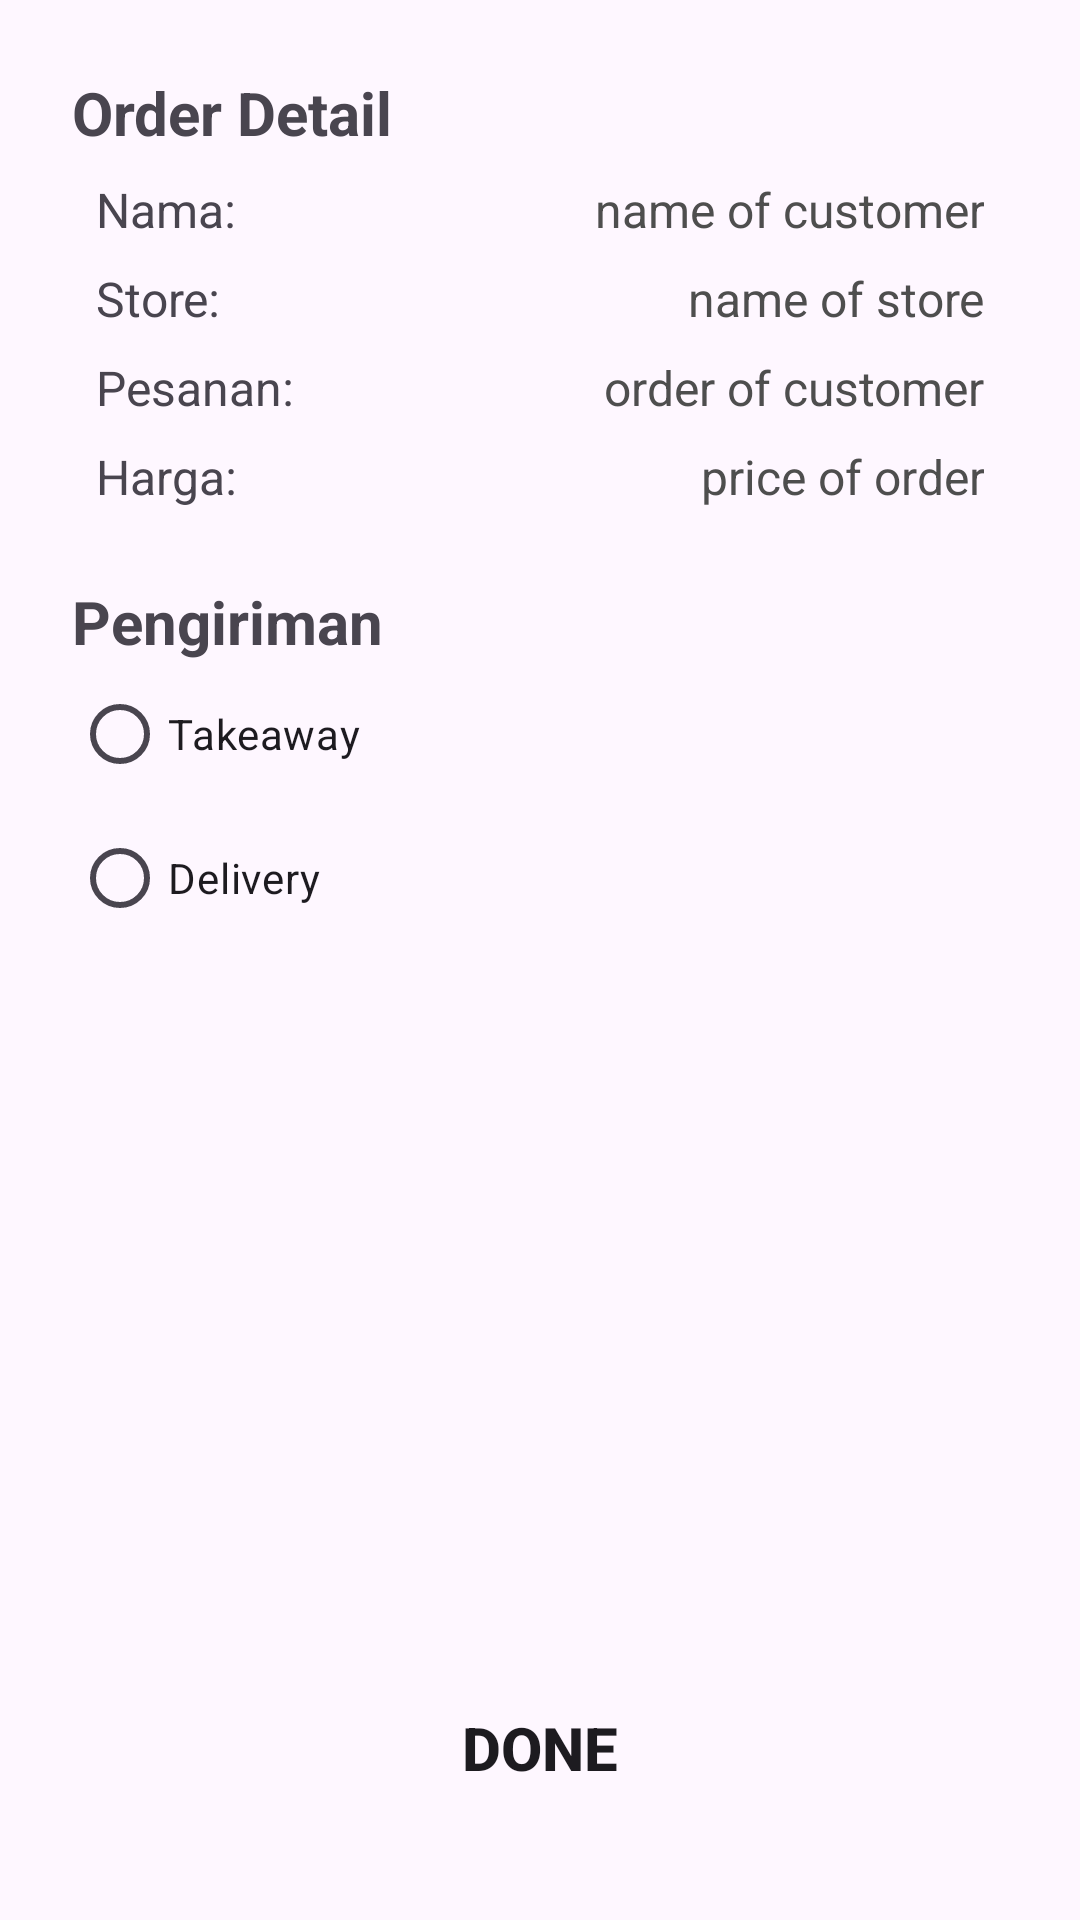

Produce the Android XML layout that renders to this screen, including the resource entries it uses.
<!-- AndroidManifest.xml: application theme Theme.PizzaRestaurant -->
<!-- res/layout/order_details_page.xml -->
<?xml version="1.0" encoding="utf-8"?>
<androidx.constraintlayout.widget.ConstraintLayout xmlns:android="http://schemas.android.com/apk/res/android"
    xmlns:app="http://schemas.android.com/apk/res-auto"
    xmlns:tools="http://schemas.android.com/tools"
    android:layout_width="match_parent"
    android:layout_height="match_parent"
    android:orientation="vertical"
    tools:context=".OrderDetailsPage">

    <TextView
        android:id="@+id/order_title"
        android:layout_width="match_parent"
        android:layout_height="wrap_content"
        android:text="@string/label_order_detail"
        android:textSize="20sp"
        android:textStyle="bold"
        android:layout_marginTop="24dp"
        android:layout_marginBottom="12dp"
        android:layout_marginHorizontal="@dimen/HorizontalMargin"
        app:layout_constraintTop_toTopOf="parent"
        />

    <LinearLayout
        android:id="@+id/name_info"
        android:layout_width="match_parent"
        android:layout_height="wrap_content"
        android:orientation="horizontal"
        android:layout_marginVertical="8dp"
        android:layout_marginHorizontal="@dimen/HorizontalMargin"
        app:layout_constraintTop_toBottomOf="@+id/order_title"
        >

        <TextView
            android:layout_width="0dp"
            android:layout_height="wrap_content"
            android:layout_weight="1"
            android:gravity="start"
            android:text="@string/label_od_nama"
            android:textSize="16sp"
            android:paddingStart="8dp"
            android:paddingEnd="4dp" />

        <TextView
            android:id="@+id/user_text"
            android:layout_width="0dp"
            android:layout_height="wrap_content"
            android:layout_weight="2"
            android:gravity="end"
            android:textColorHint="@color/dark_grey"
            android:hint="@string/hint_name_of_customer"
            android:textSize="16sp"
            android:paddingStart="4dp"
            android:paddingEnd="8dp" />
    </LinearLayout>
    <LinearLayout
        android:id="@+id/store_info"
        android:layout_width="match_parent"
        android:layout_height="wrap_content"
        android:orientation="horizontal"
        android:layout_marginVertical="8dp"
        android:layout_marginHorizontal="@dimen/HorizontalMargin"
        app:layout_constraintTop_toBottomOf="@+id/name_info"
        >

        <TextView
            android:layout_width="0dp"
            android:layout_height="wrap_content"
            android:layout_weight="1"
            android:gravity="start"
            android:text="@string/label_od_store"
            android:textSize="16sp"
            android:paddingStart="8dp"
            android:paddingEnd="4dp" />

        <TextView
            android:id="@+id/store_text"
            android:layout_width="0dp"
            android:layout_height="wrap_content"
            android:layout_weight="2"
            android:gravity="end"
            android:textColorHint="@color/dark_grey"
            android:hint="@string/hint_name_of_store"
            android:textSize="16sp"
            android:paddingStart="4dp"
            android:paddingEnd="8dp" />
    </LinearLayout>
    <LinearLayout
        android:id="@+id/order_info"
        android:layout_width="match_parent"
        android:layout_height="wrap_content"
        android:orientation="horizontal"
        android:layout_marginVertical="8dp"
        android:layout_marginHorizontal="@dimen/HorizontalMargin"
        app:layout_constraintTop_toBottomOf="@+id/store_info"
        >

        <TextView
            android:layout_width="0dp"
            android:layout_height="wrap_content"
            android:layout_weight="1"
            android:gravity="start"
            android:text="@string/label_od_order"
            android:textSize="16sp"
            android:paddingStart="8dp"
            android:paddingEnd="4dp" />

        <TextView
            android:id="@+id/order_text"
            android:textColorHint="@color/dark_grey"
            android:layout_width="0dp"
            android:layout_height="wrap_content"
            android:layout_weight="2"
            android:gravity="end"
            android:hint="@string/hint_od_order"
            android:textSize="16sp"
            android:paddingStart="4dp"
            android:paddingEnd="8dp" />
    </LinearLayout>
    <LinearLayout
        android:id="@+id/price_info"
        android:layout_width="match_parent"
        android:layout_height="wrap_content"
        android:orientation="horizontal"
        android:layout_marginVertical="8dp"
        android:layout_marginHorizontal="@dimen/HorizontalMargin"
        app:layout_constraintTop_toBottomOf="@+id/order_info"
        >

        <TextView
            android:layout_width="0dp"
            android:layout_height="wrap_content"
            android:layout_weight="1"
            android:gravity="start"
            android:text="@string/label_od_price"
            android:textSize="16sp"
            android:paddingStart="8dp"
            android:paddingEnd="4dp" />

        <TextView
            android:id="@+id/price_tag"
            android:layout_width="0dp"
            android:layout_height="wrap_content"
            android:layout_weight="2"
            android:gravity="end"
            android:textColorHint="@color/dark_grey"
            android:hint="@string/hint_od_price"
            android:textSize="16sp"
            android:paddingStart="4dp"
            android:paddingEnd="8dp" />
    </LinearLayout>

    <TextView
        android:id="@+id/delivery_title"
        android:layout_width="match_parent"
        android:layout_height="wrap_content"
        android:text="@string/label_pengiriman"
        android:textSize="20sp"
        android:textStyle="bold"
        android:layout_marginHorizontal="@dimen/HorizontalMargin"
        android:layout_marginTop="24dp"
        android:layout_marginBottom="12dp"
        app:layout_constraintTop_toBottomOf="@+id/price_info"
        />

    <RadioGroup
        android:id="@+id/delivery_method_group"
        android:layout_width="match_parent"
        android:layout_height="wrap_content"
        android:layout_marginHorizontal="@dimen/HorizontalMargin"
        android:orientation="vertical"
        app:layout_constraintTop_toBottomOf="@+id/delivery_title">

        <RadioButton
            android:id="@+id/takeaway_radio"
            android:layout_width="match_parent"
            android:layout_height="wrap_content"
            android:text="Takeaway" />

        <RadioButton
            android:id="@+id/delivery_radio"
            android:layout_width="match_parent"
            android:layout_height="wrap_content"
            android:text="Delivery" />
    </RadioGroup>

    <Button
        android:id="@+id/done_button"
        android:layout_width="match_parent"
        android:layout_height="wrap_content"
        android:textSize="20sp"
        android:textStyle="bold"
        android:paddingVertical="12dp"
        android:layout_marginHorizontal="@dimen/HorizontalMargin"
        android:layout_marginVertical="32dp"
        android:layout_marginTop="72dp"
        android:background="@drawable/btn_square"
        android:text="@string/btn_done"
        app:layout_constraintBottom_toBottomOf="parent" />

    <Button
        android:id="@+id/backhome_button"
        android:layout_width="match_parent"
        android:layout_height="wrap_content"
        android:textSize="20sp"
        android:textStyle="bold"
        android:paddingVertical="12dp"
        android:layout_marginHorizontal="@dimen/HorizontalMargin"
        android:layout_marginVertical="32dp"
        android:layout_marginTop="72dp"
        android:background="@drawable/btn_square"
        android:text="@string/btn_back_to_dashboard"
        app:layout_constraintBottom_toBottomOf="parent"
        android:visibility="gone"/>

    <TextView
        android:id="@+id/order_message"
        android:layout_width="match_parent"
        android:layout_height="wrap_content"
        android:background="@drawable/custom_border"
        android:padding="12dp"
        android:layout_marginHorizontal="@dimen/HorizontalMargin"
        android:layout_marginVertical="@dimen/VerticalMargin"
        android:textAlignment="center"
        android:justificationMode="inter_word"
        android:textColorHint="@color/dark_grey"
        android:hint="@string/message_succes_order"
        app:layout_constraintBottom_toTopOf="@+id/backhome_button"
        android:visibility="gone"
        />
</androidx.constraintlayout.widget.ConstraintLayout>
<!-- resources referenced by this layout -->
<resources>
  <color name="dark_grey">#4E4E4E</color>
  <dimen name="HorizontalMargin">24dp</dimen>
  <dimen name="VerticalMargin">16dp</dimen>
  <!-- drawable custom_border (drawable) -->
  <?xml version="1.0" encoding="utf-8"?>
  <shape xmlns:android="http://schemas.android.com/apk/res/android">
      <solid android:color="#CCC" />
      <stroke
          android:width="2dp"
          android:color="#D52F2F"
      />
  </shape>
  <string name="btn_back_to_dashboard">Back To Dashboard</string>
  <string name="btn_done">Done</string>
  <string name="hint_name_of_customer">name of customer</string>
  <string name="hint_name_of_store">name of store</string>
  <string name="hint_od_order">order of customer</string>
  <string name="hint_od_price">price of order</string>
  <string name="label_od_nama">Nama:</string>
  <string name="label_od_order">Pesanan:</string>
  <string name="label_od_price">Harga:</string>
  <string name="label_od_store">Store:</string>
  <string name="label_order_detail">Order Detail</string>
  <string name="label_pengiriman">Pengiriman</string>
  <string name="message_succes_order">Terimakasih Pa Asep sudah memesan di toko kami, pesanan Pepperoni Pizza anda dikirim menggunakan Fast Delivery</string>
  <style name="Theme.PizzaRestaurant" parent="Base.Theme.PizzaRestaurant" />
  <style name="Base.Theme.PizzaRestaurant" parent="Theme.Material3.DayNight.NoActionBar">
          
           <item name="colorPrimary">@color/color_primary</item>
      </style>
  <color name="color_primary">#D52F2F</color>
</resources>
